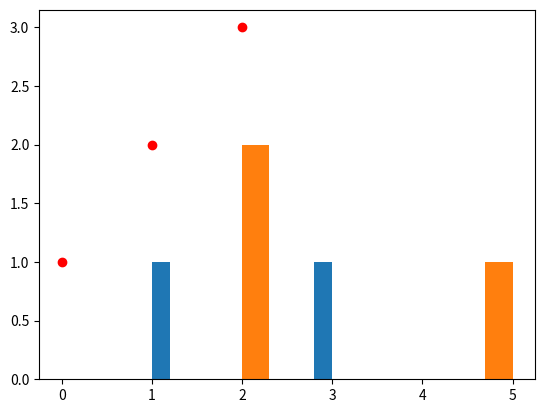

The script that saved this image:
myArray = [1, 2, 3]
myArray2 = [2, 2, 5]

import matplotlib.pyplot as plt

plt.plot(myArray, "ro")
# plt.legend(['dependent', 'independent'], loc='upper left')
plt.hist(myArray)
plt.hist(myArray2)
plt.show()

# hist
# several windows
# summery
